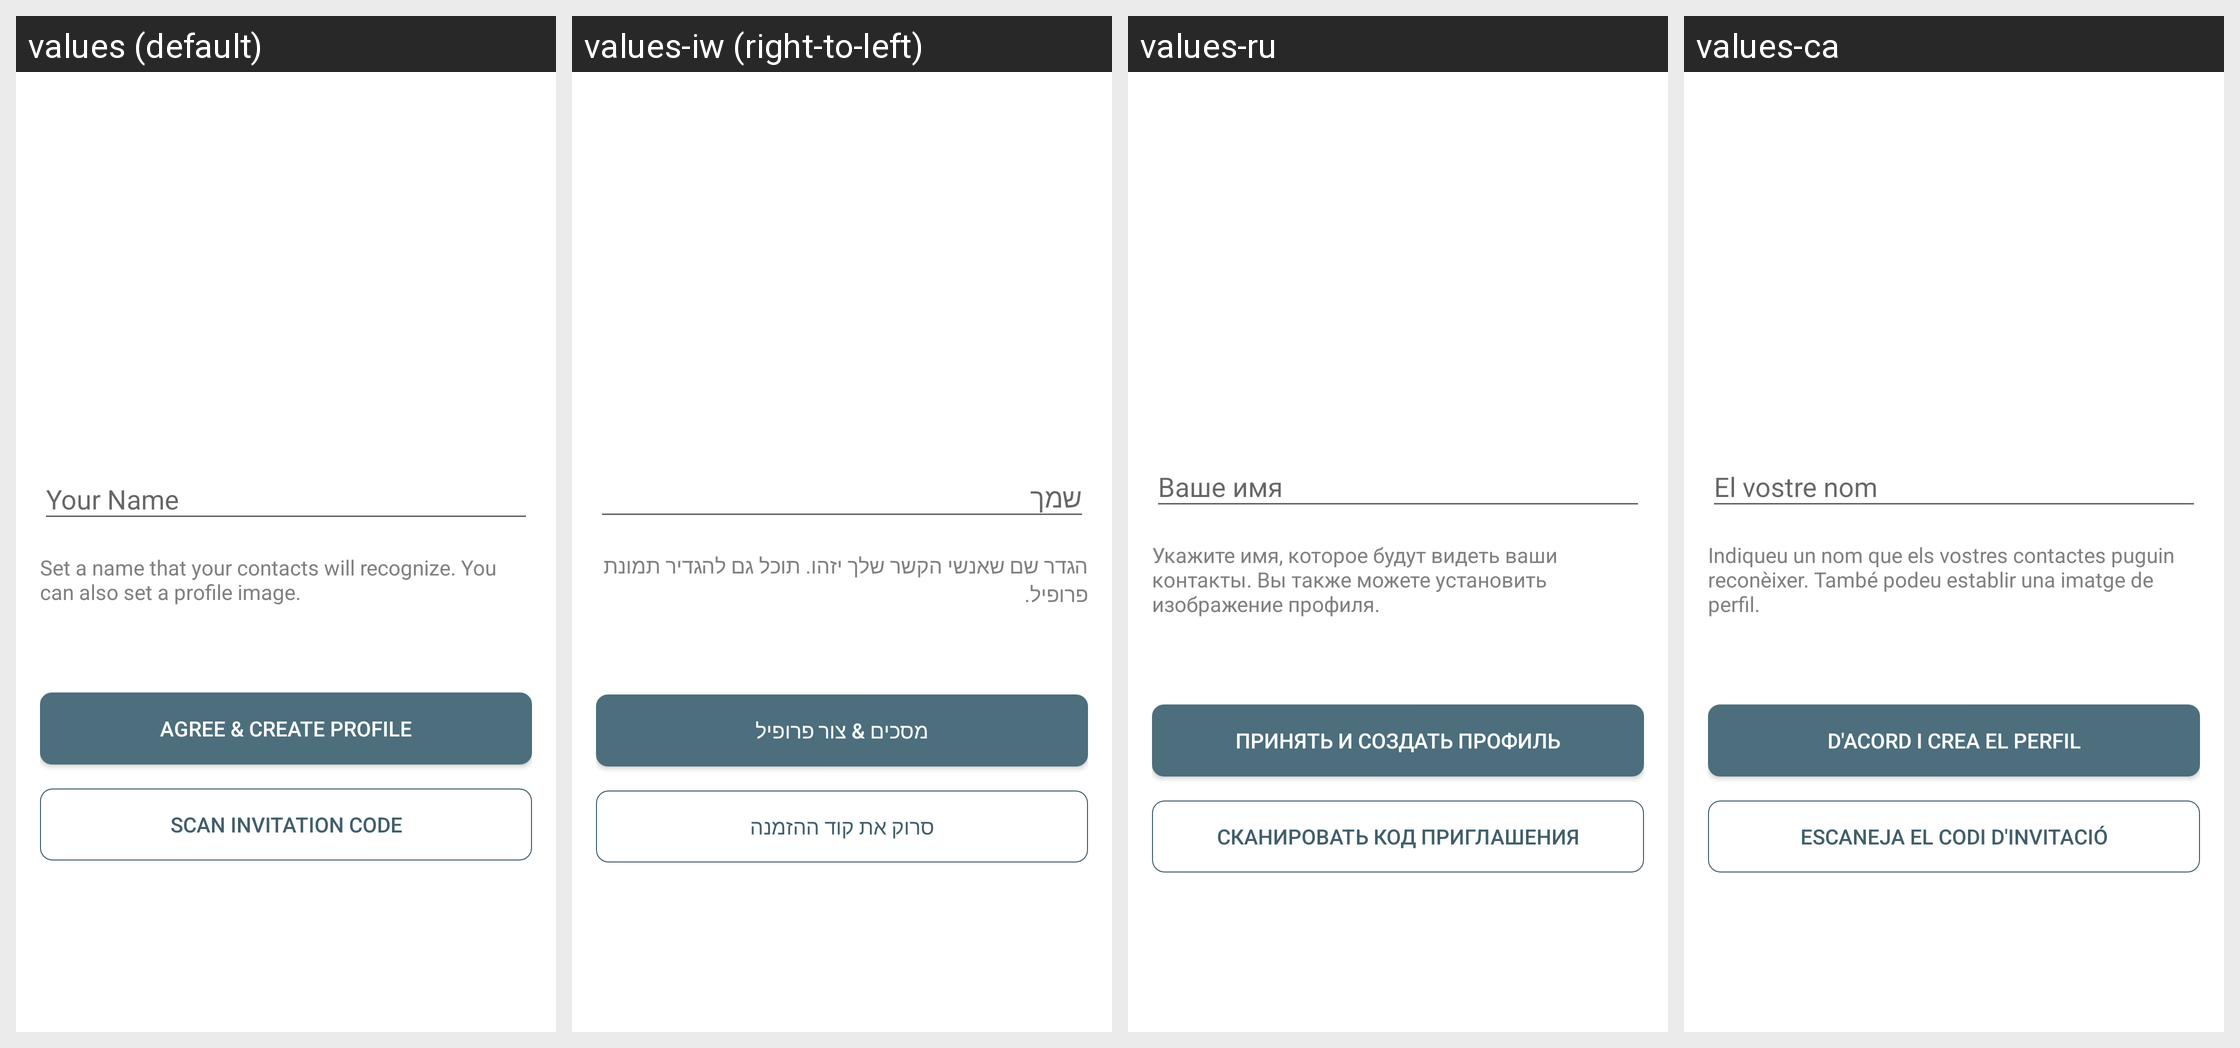

Translations of the strings shown on this Android screen, per locale in the grid:
Android screen res/layout/instant_onboarding_activity.xml rendered under 4 locales, left to right: values (default), values-iw (right-to-left), values-ru, values-ca. Device: Nexus 5 (rendered at 1080×1920; each locale shown at half size, 540×960, under a caption strip naming it); theme TextSecure.LightTheme.
Other locales in the repository, not shown: values-ar, values-az, values-be, values-bg, values-bqi, values-ckb, values-cs, values-da, values-de, values-el, values-eo, values-es, values-et, values-eu, values-fa, values-fi, values-fr, values-gl, values-he, values-hr, values-hu, values-in, values-it, values-ja, values-kab, values-km, values-ko, values-lt, values-mt, values-my, values-nb, values-nl, values-pl, values-pt, values-pt-rBR, values-ro, values-sc, values-sk, values-sq, values-sr, values-sv, values-ta, values-te, values-tr, values-uk, values-vi, values-zh-rCN, values-zh-rTW.
Strings drawn on this screen, with the default value and each locale's value (text and hints the layout hard-codes, and strings that could not be matched under every locale, appear in the picture but are not listed):

set_name_and_avatar_explain
  values: Set a name that your contacts will recognize. You can also set a profile image.
  values-iw: הגדר שם שאנשי הקשר שלך יזהו. תוכל גם להגדיר תמונת פרופיל.
  values-ru: Укажите имя, которое будут видеть ваши контакты. Вы также можете установить изображение профиля.
  values-ca: Indiqueu un nom que els vostres contactes puguin reconèixer. També podeu establir una imatge de perfil.

instant_onboarding_create
  values: Agree & Create Profile
  values-iw: מסכים & צור פרופיל
  values-ru: Принять и создать профиль
  values-ca: D'acord i crea el perfil

scan_invitation_code
  values: Scan Invitation Code
  values-iw: סרוק את קוד ההזמנה
  values-ru: Сканировать код приглашения
  values-ca: Escaneja el Codi d'Invitació
